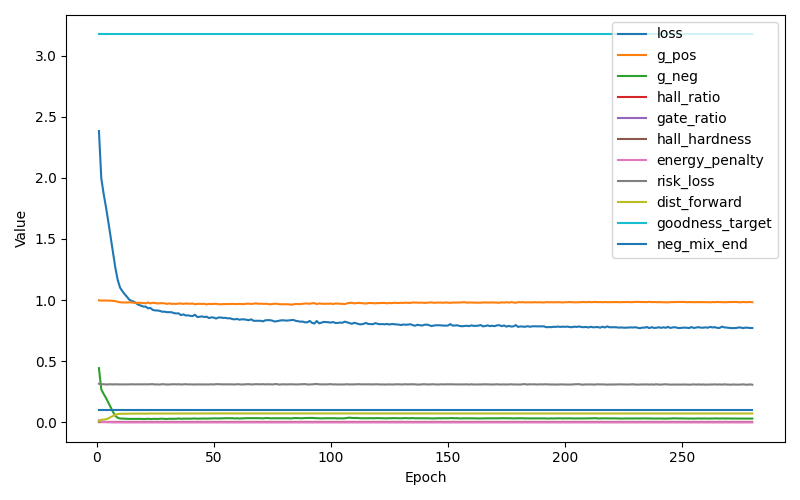

Source data for this figure (header and first rows):
epoch, loss, g_pos, g_neg, hallucinate_ratio, gate_ratio, hall_hardness, hall_close_ratio, energy_penalty, risk_loss, dist_forward_loss, goodness_target_used, neg_mix_end_used, neg_gate_margin_used, hall_lr_used, hall_steps_used, hall_node_fraction_used
1, 2.383, 0.9978, 0.4433, 0.0000, 0.0000, 0.000000, 0.0000, 0.01723, 0.3157, 0.007924, 3.173, 0.1, 0.35, 0.02, 1, 0.2
2, 1.996, 0.996, 0.2694, 0.0000, 0.0000, 0.000000, 0.0000, 0.003579, 0.3111, 0.0212, 3.173, 0.1, 0.35, 0.02, 1, 0.2
3, 1.869, 0.9963, 0.2326, 0.0000, 0.0000, 0.000000, 0.0000, 0.003256, 0.3119, 0.0218, 3.173, 0.1, 0.35, 0.02, 1, 0.2
4, 1.761, 0.9961, 0.1996, 0.0000, 0.0000, 0.000000, 0.0000, 0.002301, 0.3096, 0.02559, 3.173, 0.1, 0.35, 0.02, 1, 0.2
5, 1.641, 0.9957, 0.162, 0.0000, 0.0000, 0.000000, 0.0000, 0.001378, 0.3105, 0.03202, 3.173, 0.1, 0.35, 0.02, 1, 0.2
6, 1.513, 0.995, 0.1238, 0.0000, 0.0000, 0.000000, 0.0000, 0.000680, 0.3113, 0.04265, 3.173, 0.1, 0.35, 0.02013, 1, 0.2017
7, 1.389, 0.9937, 0.08451, 0.0000, 0.0000, 0.000000, 0.0000, 0.000274, 0.3102, 0.05196, 3.173, 0.1, 0.35, 0.02027, 2, 0.2033
8, 1.264, 0.991, 0.05367, 0.0000, 0.0000, 0.000000, 0.0000, 0.000091, 0.3113, 0.0609, 3.173, 0.1, 0.35, 0.0204, 2, 0.205
9, 1.165, 0.9867, 0.03686, 0.0000, 0.0000, 0.000000, 0.0000, 0.000031, 0.3103, 0.06747, 3.173, 0.1, 0.35, 0.02054, 2, 0.2067
10, 1.103, 0.982, 0.03136, 0.0000, 0.0000, 0.000000, 0.0000, 0.000015, 0.3102, 0.06989, 3.173, 0.1, 0.35, 0.02067, 3, 0.2083
11, 1.073, 0.9807, 0.03022, 0.0000, 0.0000, 0.000000, 0.0000, 0.000014, 0.3106, 0.07016, 3.173, 0.1, 0.35, 0.0208, 3, 0.21
12, 1.048, 0.9805, 0.02975, 0.0000, 0.0000, 0.000000, 0.0000, 0.000012, 0.3101, 0.07049, 3.173, 0.1, 0.35, 0.02094, 4, 0.2117
13, 1.026, 0.9806, 0.02887, 0.0000, 0.0000, 0.000000, 0.0000, 0.000011, 0.3107, 0.071, 3.173, 0.1, 0.35, 0.02107, 4, 0.2133
14, 1.002, 0.9814, 0.02798, 0.0000, 0.0000, 0.000000, 0.0000, 0.000010, 0.3101, 0.07127, 3.173, 0.1, 0.35, 0.0212, 4, 0.215
15, 0.9927, 0.9803, 0.02804, 0.0000, 0.0000, 0.000000, 0.0000, 0.000010, 0.3115, 0.07123, 3.173, 0.1, 0.35, 0.02134, 5, 0.2167
16, 0.9863, 0.9775, 0.02859, 0.0000, 0.0000, 0.000000, 0.0000, 0.000009, 0.3105, 0.07117, 3.173, 0.1, 0.35, 0.02147, 5, 0.2183
17, 0.9724, 0.9779, 0.02781, 0.0000, 0.0000, 0.000000, 0.0000, 0.000008, 0.3107, 0.07112, 3.173, 0.1, 0.35, 0.0216, 5, 0.22
18, 0.9606, 0.9781, 0.02822, 0.0000, 0.0000, 0.000000, 0.0000, 0.000009, 0.3104, 0.07148, 3.173, 0.1, 0.35, 0.02174, 6, 0.2217
19, 0.9542, 0.9771, 0.02822, 0.0000, 0.0000, 0.000000, 0.0000, 0.000009, 0.3108, 0.07126, 3.173, 0.1, 0.35, 0.02187, 6, 0.2233
20, 0.9467, 0.9761, 0.02712, 0.0000, 0.0000, 0.000000, 0.0000, 0.000009, 0.3115, 0.0715, 3.173, 0.1, 0.35, 0.02201, 6, 0.225
21, 0.9462, 0.9732, 0.02743, 0.0000, 0.0000, 0.000000, 0.0000, 0.000008, 0.3109, 0.07128, 3.173, 0.1, 0.35, 0.02214, 7, 0.2267
22, 0.9328, 0.9801, 0.02939, 0.0000, 0.0000, 0.000000, 0.0000, 0.000009, 0.3107, 0.07106, 3.173, 0.1, 0.35, 0.02227, 7, 0.2283
23, 0.9353, 0.973, 0.02687, 0.0000, 0.0000, 0.000000, 0.0000, 0.000007, 0.3119, 0.07221, 3.173, 0.1, 0.35, 0.02241, 8, 0.23
24, 0.9193, 0.9779, 0.02818, 0.0000, 0.0000, 0.000000, 0.0000, 0.000007, 0.312, 0.0717, 3.173, 0.1, 0.35, 0.02254, 8, 0.2317
25, 0.9156, 0.9765, 0.02849, 0.0000, 0.0000, 0.000000, 0.0000, 0.000008, 0.3099, 0.07197, 3.173, 0.1, 0.35, 0.02267, 8, 0.2333
26, 0.9146, 0.9722, 0.0273, 0.0000, 0.0000, 0.000000, 0.0000, 0.000007, 0.3103, 0.07195, 3.173, 0.1, 0.35, 0.02281, 9, 0.235
27, 0.9119, 0.9742, 0.02899, 0.0000, 0.0000, 0.000000, 0.0000, 0.000007, 0.309, 0.07226, 3.173, 0.1, 0.35, 0.02294, 9, 0.2367
28, 0.9046, 0.9751, 0.02973, 0.0000, 0.0000, 0.000000, 0.0000, 0.000008, 0.3123, 0.07137, 3.173, 0.1, 0.35, 0.02307, 9, 0.2383
29, 0.9053, 0.9735, 0.02854, 0.0000, 0.0000, 0.000000, 0.0000, 0.000007, 0.3109, 0.07187, 3.173, 0.1, 0.35, 0.02321, 10, 0.24
30, 0.9012, 0.9688, 0.02705, 0.0000, 0.0000, 0.000000, 0.0000, 0.000006, 0.3094, 0.07252, 3.173, 0.1, 0.35, 0.02334, 10, 0.2417
31, 0.9007, 0.973, 0.02961, 0.0000, 0.0000, 0.000000, 0.0000, 0.000007, 0.3093, 0.07174, 3.173, 0.1, 0.35, 0.02347, 11, 0.2433
32, 0.9008, 0.9689, 0.02814, 0.0000, 0.0000, 0.000000, 0.0000, 0.000007, 0.3112, 0.072, 3.173, 0.1, 0.35, 0.02361, 11, 0.245
33, 0.8935, 0.9702, 0.0293, 0.0000, 0.0000, 0.000000, 0.0000, 0.000007, 0.3118, 0.07201, 3.173, 0.1, 0.35, 0.02374, 11, 0.2467
34, 0.8908, 0.9679, 0.02882, 0.0000, 0.0000, 0.000000, 0.0000, 0.000006, 0.3104, 0.07221, 3.173, 0.1, 0.35, 0.02388, 12, 0.2483
35, 0.8915, 0.9719, 0.03125, 0.0000, 0.0000, 0.000000, 0.0000, 0.000007, 0.3114, 0.07223, 3.173, 0.1, 0.35, 0.02401, 12, 0.25
36, 0.8769, 0.972, 0.02935, 0.0000, 0.0000, 0.000000, 0.0000, 0.000006, 0.31, 0.07178, 3.173, 0.1, 0.35, 0.02401, 12, 0.25
37, 0.883, 0.9691, 0.02998, 0.0000, 0.0000, 0.000000, 0.0000, 0.000006, 0.3103, 0.07182, 3.173, 0.1, 0.35, 0.02401, 12, 0.25
38, 0.8741, 0.9724, 0.03019, 0.0000, 0.0000, 0.000000, 0.0000, 0.000007, 0.3122, 0.07206, 3.173, 0.1, 0.35, 0.02401, 12, 0.25
39, 0.8752, 0.9706, 0.03036, 0.0000, 0.0000, 0.000000, 0.0000, 0.000006, 0.3099, 0.07207, 3.173, 0.1, 0.35, 0.02401, 12, 0.25
40, 0.8712, 0.9703, 0.02987, 0.0000, 0.0000, 0.000000, 0.0000, 0.000006, 0.3107, 0.07219, 3.173, 0.1, 0.35, 0.02401, 12, 0.25
41, 0.8693, 0.972, 0.03109, 0.0000, 0.0000, 0.000000, 0.0000, 0.000006, 0.3095, 0.07215, 3.173, 0.1, 0.35, 0.02401, 12, 0.25
42, 0.8802, 0.9656, 0.0316, 0.0000, 0.0000, 0.000000, 0.0000, 0.000006, 0.3101, 0.07247, 3.173, 0.1, 0.35, 0.02401, 12, 0.25
43, 0.8616, 0.9686, 0.02969, 0.0000, 0.0000, 0.000000, 0.0000, 0.000006, 0.3099, 0.07215, 3.173, 0.1, 0.35, 0.02401, 12, 0.25
44, 0.8633, 0.9695, 0.03015, 0.0000, 0.0000, 0.000000, 0.0000, 0.000005, 0.3103, 0.07241, 3.173, 0.1, 0.35, 0.02401, 12, 0.25
45, 0.8664, 0.9685, 0.03119, 0.0000, 0.0000, 0.000000, 0.0000, 0.000005, 0.3102, 0.07232, 3.173, 0.1, 0.35, 0.02401, 12, 0.25
46, 0.8614, 0.9696, 0.03124, 0.0000, 0.0000, 0.000000, 0.0000, 0.000005, 0.3105, 0.07252, 3.173, 0.1, 0.35, 0.02401, 12, 0.25
47, 0.8645, 0.9649, 0.03049, 0.0000, 0.0000, 0.000000, 0.0000, 0.000005, 0.3097, 0.07266, 3.173, 0.1, 0.35, 0.02401, 12, 0.25
48, 0.8525, 0.969, 0.0307, 0.0000, 0.0000, 0.000000, 0.0000, 0.000005, 0.3097, 0.07232, 3.173, 0.1, 0.35, 0.02401, 12, 0.25
49, 0.8589, 0.9679, 0.03174, 0.0000, 0.0000, 0.000000, 0.0000, 0.000005, 0.3112, 0.07224, 3.173, 0.1, 0.35, 0.02401, 12, 0.25
50, 0.8571, 0.9685, 0.03264, 0.0000, 0.0000, 0.000000, 0.0000, 0.000005, 0.3096, 0.07234, 3.173, 0.1, 0.35, 0.02401, 12, 0.25
51, 0.8489, 0.9702, 0.03273, 0.0000, 0.0000, 0.000000, 0.0000, 0.000005, 0.3122, 0.07248, 3.173, 0.1, 0.35, 0.02401, 12, 0.25
52, 0.8571, 0.9663, 0.0318, 0.0000, 0.0000, 0.000000, 0.0000, 0.000005, 0.3121, 0.07243, 3.173, 0.1, 0.35, 0.02401, 12, 0.25
53, 0.858, 0.9657, 0.03206, 0.0000, 0.0000, 0.000000, 0.0000, 0.000005, 0.3107, 0.07277, 3.173, 0.1, 0.35, 0.02401, 12, 0.25
54, 0.854, 0.9674, 0.03311, 0.0000, 0.0000, 0.000000, 0.0000, 0.000005, 0.3107, 0.07264, 3.173, 0.1, 0.35, 0.02401, 12, 0.25
55, 0.8547, 0.9675, 0.03334, 0.0000, 0.0000, 0.000000, 0.0000, 0.000005, 0.3111, 0.07236, 3.173, 0.1, 0.35, 0.02401, 12, 0.25
56, 0.8508, 0.9683, 0.03406, 0.0000, 0.0000, 0.000000, 0.0000, 0.000005, 0.3109, 0.07232, 3.173, 0.1, 0.35, 0.02401, 12, 0.25
57, 0.8511, 0.9676, 0.03334, 0.0000, 0.0000, 0.000000, 0.0000, 0.000005, 0.3103, 0.07251, 3.173, 0.1, 0.35, 0.02401, 12, 0.25
58, 0.8442, 0.9693, 0.03367, 0.0000, 0.0000, 0.000000, 0.0000, 0.000005, 0.3106, 0.07276, 3.173, 0.1, 0.35, 0.02401, 12, 0.25
59, 0.8426, 0.9674, 0.03171, 0.0000, 0.0000, 0.000000, 0.0000, 0.000004, 0.3095, 0.07249, 3.173, 0.1, 0.35, 0.02401, 12, 0.25
60, 0.8457, 0.968, 0.03282, 0.0000, 0.0000, 0.000000, 0.0000, 0.000005, 0.3115, 0.07241, 3.173, 0.1, 0.35, 0.02401, 12, 0.25
... 220 more rows
